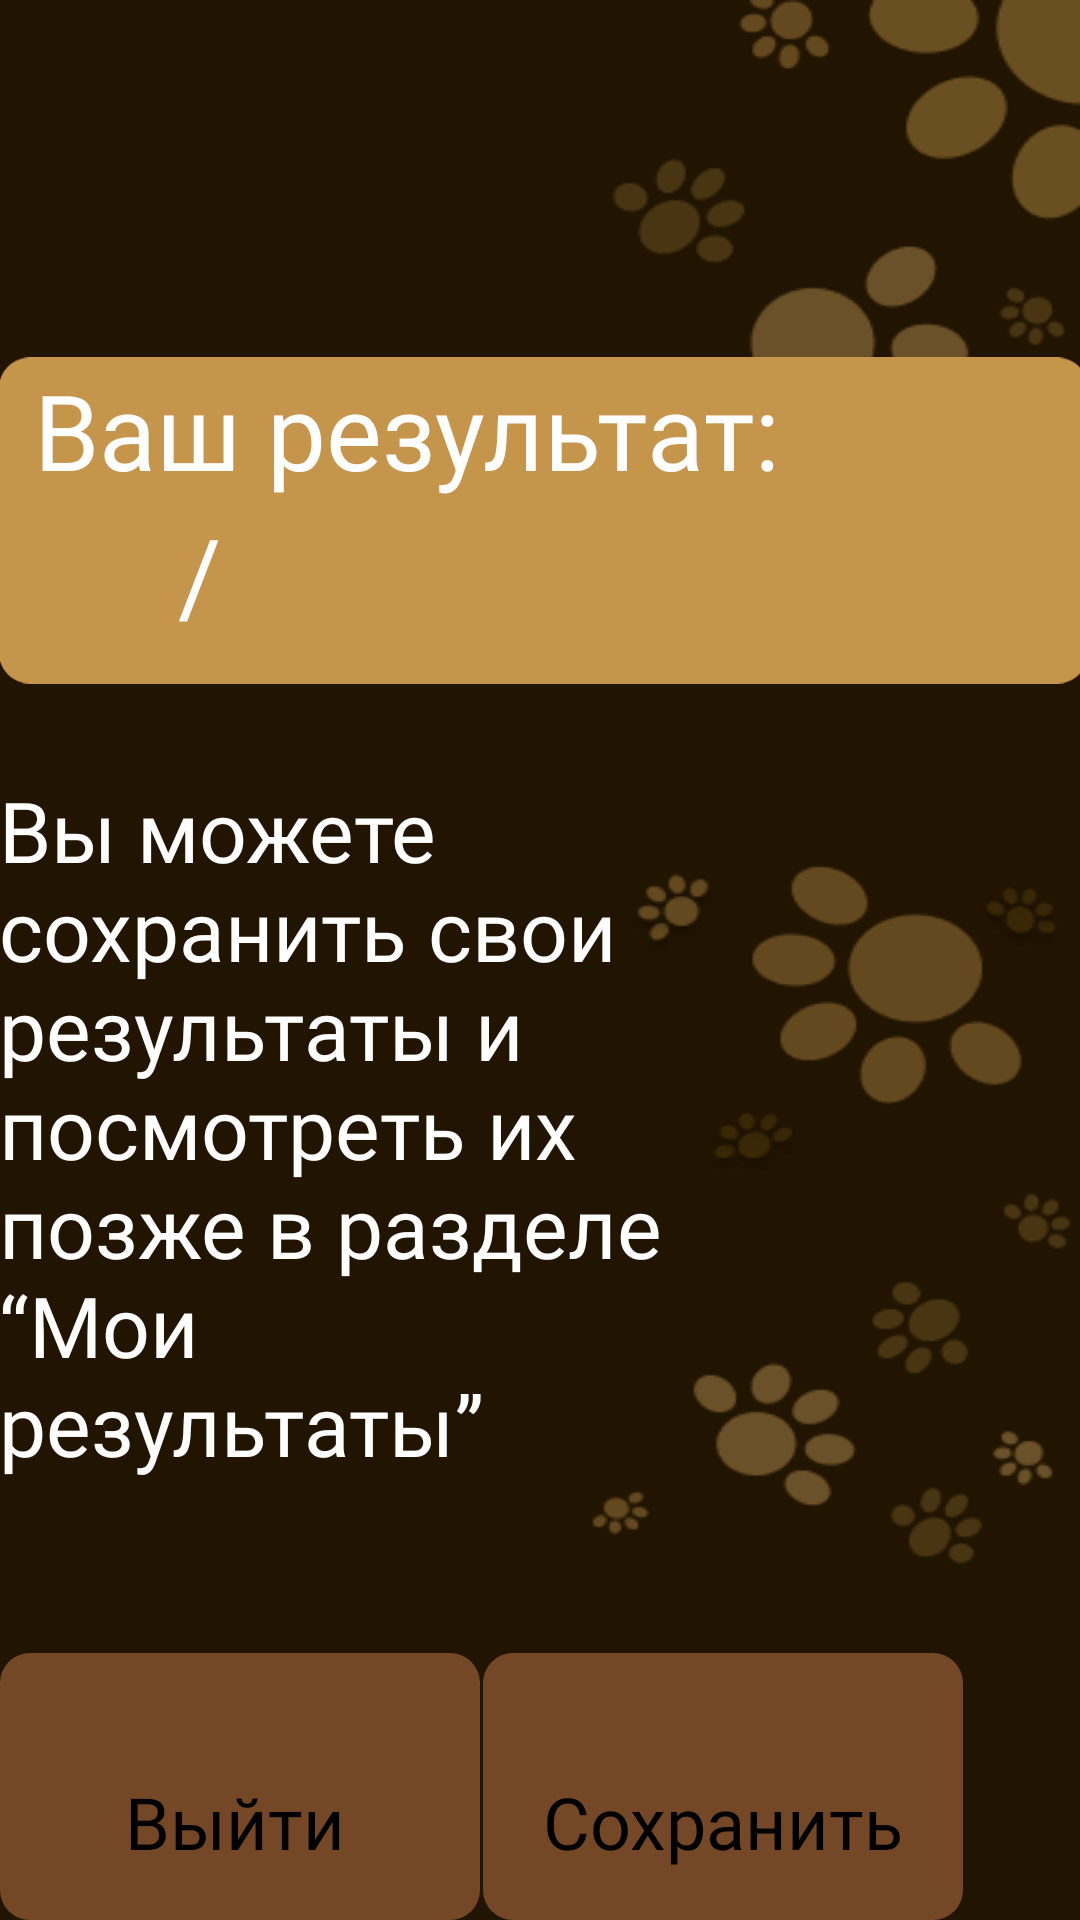

Reconstruct the res/layout file that produces this screen, plus the resources it refers to.
<!-- AndroidManifest.xml: application theme Theme.MyProject -->
<!-- res/layout/fragment_russian_test_results.xml -->
<?xml version="1.0" encoding="utf-8"?>
<layout xmlns:android="http://schemas.android.com/apk/res/android"
    xmlns:app="http://schemas.android.com/apk/res-auto"
    xmlns:tools="http://schemas.android.com/tools"
    tools:context=".russianTestResults">

    <data>
        <variable
            name="viewModelPr"
            type="com.example.myproject.model.OrderViewModel" />
    </data>
    <FrameLayout
        android:layout_width="match_parent"
        android:layout_height="match_parent"
        android:background="@drawable/russian_final_grade">


        <androidx.constraintlayout.widget.ConstraintLayout
            android:layout_width="match_parent"
            android:layout_height="match_parent">

            <ImageView
                android:id="@+id/imageView23"
                android:layout_width="363dp"
                android:layout_height="125dp"
                android:layout_marginBottom="22dp"
                android:src="@drawable/rectangle_3434"
                app:layout_constraintBottom_toTopOf="@+id/textView47"
                app:layout_constraintEnd_toEndOf="parent"
                app:layout_constraintHorizontal_bias="0.291"
                app:layout_constraintStart_toStartOf="parent" />

            <TextView
                android:id="@+id/textView23"
                android:layout_width="335dp"
                android:layout_height="48dp"
                android:layout_marginStart="12dp"
                android:layout_marginBottom="68dp"
                android:fontFamily="@font/secondfont"
                android:text="Ваш результат:"
                android:textColor="#FFFFFF"
                android:textSize="35sp"
                app:layout_constraintBottom_toBottomOf="@+id/imageView23"
                app:layout_constraintStart_toStartOf="@+id/imageView23" />

            <TextView
                android:id="@+id/textView25"
                android:layout_width="60dp"
                android:layout_height="61dp"
                android:fontFamily="@font/secondfont"
                android:text="@{viewModelPr.answer.toString()}"
                android:textAlignment="textStart"
                android:textColor="#FFFFFF"
                android:textSize="35sp"
                app:layout_constraintStart_toStartOf="@+id/textView23"
                app:layout_constraintTop_toBottomOf="@+id/textView23" />

            <TextView
                android:id="@+id/textView42"
                android:layout_width="78dp"
                android:layout_height="61dp"
                android:layout_marginStart="72dp"
                android:fontFamily="@font/secondfont"
                android:text="@{viewModelPr.count.toString()}"
                android:textAlignment="textStart"
                android:textColor="#FFFFFF"
                android:textSize="35sp"
                app:layout_constraintStart_toStartOf="@+id/textView25"
                app:layout_constraintTop_toBottomOf="@+id/textView23" />

            <TextView
                android:id="@+id/textView45"
                android:layout_width="28dp"
                android:layout_height="61dp"
                android:layout_marginStart="48dp"
                android:fontFamily="@font/secondfont"
                android:text="/"
                android:textAlignment="textStart"
                android:textColor="#FFFFFF"
                android:textSize="35sp"
                app:layout_constraintStart_toStartOf="@+id/textView25"
                app:layout_constraintTop_toBottomOf="@+id/textView23" />

            <ImageButton
                android:id="@+id/imageButton2"
                android:layout_width="wrap_content"
                android:layout_height="wrap_content"
                android:backgroundTint="#00FFFFFF"
                android:src="@drawable/rectangle_2727"
                app:layout_constraintBottom_toBottomOf="parent"
                app:layout_constraintStart_toStartOf="parent" />

            <TextView
                android:id="@+id/textView43"
                android:layout_width="wrap_content"
                android:layout_height="wrap_content"
                android:layout_marginTop="40dp"
                android:fontFamily="@font/secondfont"
                android:text="Выйти"
                android:textColor="#000000"
                android:textSize="24sp"
                app:layout_constraintEnd_toEndOf="@+id/imageButton2"
                app:layout_constraintHorizontal_bias="0.482"
                app:layout_constraintStart_toStartOf="@+id/imageButton2"
                app:layout_constraintTop_toTopOf="@+id/imageButton2" />

            <TextView
                android:id="@+id/textView44"
                android:layout_width="342dp"
                android:layout_height="wrap_content"
                android:layout_marginStart="16dp"
                android:layout_marginTop="16dp"
                android:fontFamily="@font/secondfont"
                android:text="@{viewModelPr.stroke}"
                android:textColor="#FFFFFF"
                android:textSize="39sp"
                app:layout_constraintStart_toStartOf="parent"
                app:layout_constraintTop_toTopOf="parent" />

            <TextView
                android:id="@+id/textView47"
                android:layout_width="232dp"
                android:layout_height="265dp"
                android:layout_marginBottom="68dp"
                android:fontFamily="@font/secondfont"
                android:text="Вы можете сохранить свои результаты и посмотреть их позже в разделе “Мои результаты”"
                android:textColor="#FFFFFF"
                android:textSize="28sp"
                app:layout_constraintBottom_toTopOf="@+id/textView43"
                app:layout_constraintStart_toStartOf="@+id/imageView23" />

            <ImageButton
                android:id="@+id/imageButton12"
                android:layout_width="wrap_content"
                android:layout_height="wrap_content"
                android:layout_marginStart="1dp"
                android:backgroundTint="#00FFFFFF"
                android:src="@drawable/rectangle_2727"
                app:layout_constraintBottom_toBottomOf="parent"
                app:layout_constraintStart_toEndOf="@+id/imageButton2" />

            <TextView
                android:id="@+id/textView49"
                android:layout_width="wrap_content"
                android:layout_height="wrap_content"
                android:layout_marginTop="40dp"
                android:fontFamily="@font/secondfont"
                android:text="Сохранить"
                android:textColor="#000000"
                android:textSize="24sp"
                app:layout_constraintEnd_toEndOf="@+id/imageButton12"
                app:layout_constraintStart_toStartOf="@+id/imageButton12"
                app:layout_constraintTop_toTopOf="@+id/imageButton12" />


        </androidx.constraintlayout.widget.ConstraintLayout>
    </FrameLayout>
</layout>
<!-- resources referenced by this layout -->
<resources>
  <!-- drawable rectangle_2727 (drawable) -->
  <vector xmlns:android="http://schemas.android.com/apk/res/android"
      android:width="160dp"
      android:height="89dp"
      android:viewportWidth="160"
      android:viewportHeight="89">
    <path
        android:pathData="M10,0L150,0A10,10 0,0 1,160 10L160,79A10,10 0,0 1,150 89L10,89A10,10 0,0 1,0 79L0,10A10,10 0,0 1,10 0z"
        android:fillColor="#744726"/>
  </vector>
  <!-- drawable rectangle_3434 (drawable) -->
  <vector xmlns:android="http://schemas.android.com/apk/res/android"
      android:width="354dp"
      android:height="106dp"
      android:viewportWidth="354"
      android:viewportHeight="106">
    <path
        android:pathData="M0,10C0,4.48 4.48,0 10,0H344C349.52,0 354,4.48 354,10V96C354,101.52 349.52,106 344,106H10C4.48,106 0,101.52 0,96V10Z"
        android:fillColor="#C6954C"/>
  </vector>
  <!-- drawable russian_final_grade: png bitmap (drawable, 21106 bytes) -->
  <style name="Theme.MyProject" parent="Theme.MaterialComponents.DayNight.NoActionBar">
          
          <item name="colorPrimary">@color/black</item>
          <item name="colorPrimaryVariant">@color/black</item>
          <item name="colorOnPrimary">@color/black</item>
          
          <item name="colorSecondary">@color/teal_200</item>
          <item name="colorSecondaryVariant">@color/teal_200</item>
          <item name="colorOnSecondary">@color/black</item>
          
          <item name="android:statusBarColor">?attr/colorPrimaryVariant</item>
          
      </style>
  <color name="black">#FF000000</color>
  <color name="teal_200">#FF03DAC5</color>
</resources>
